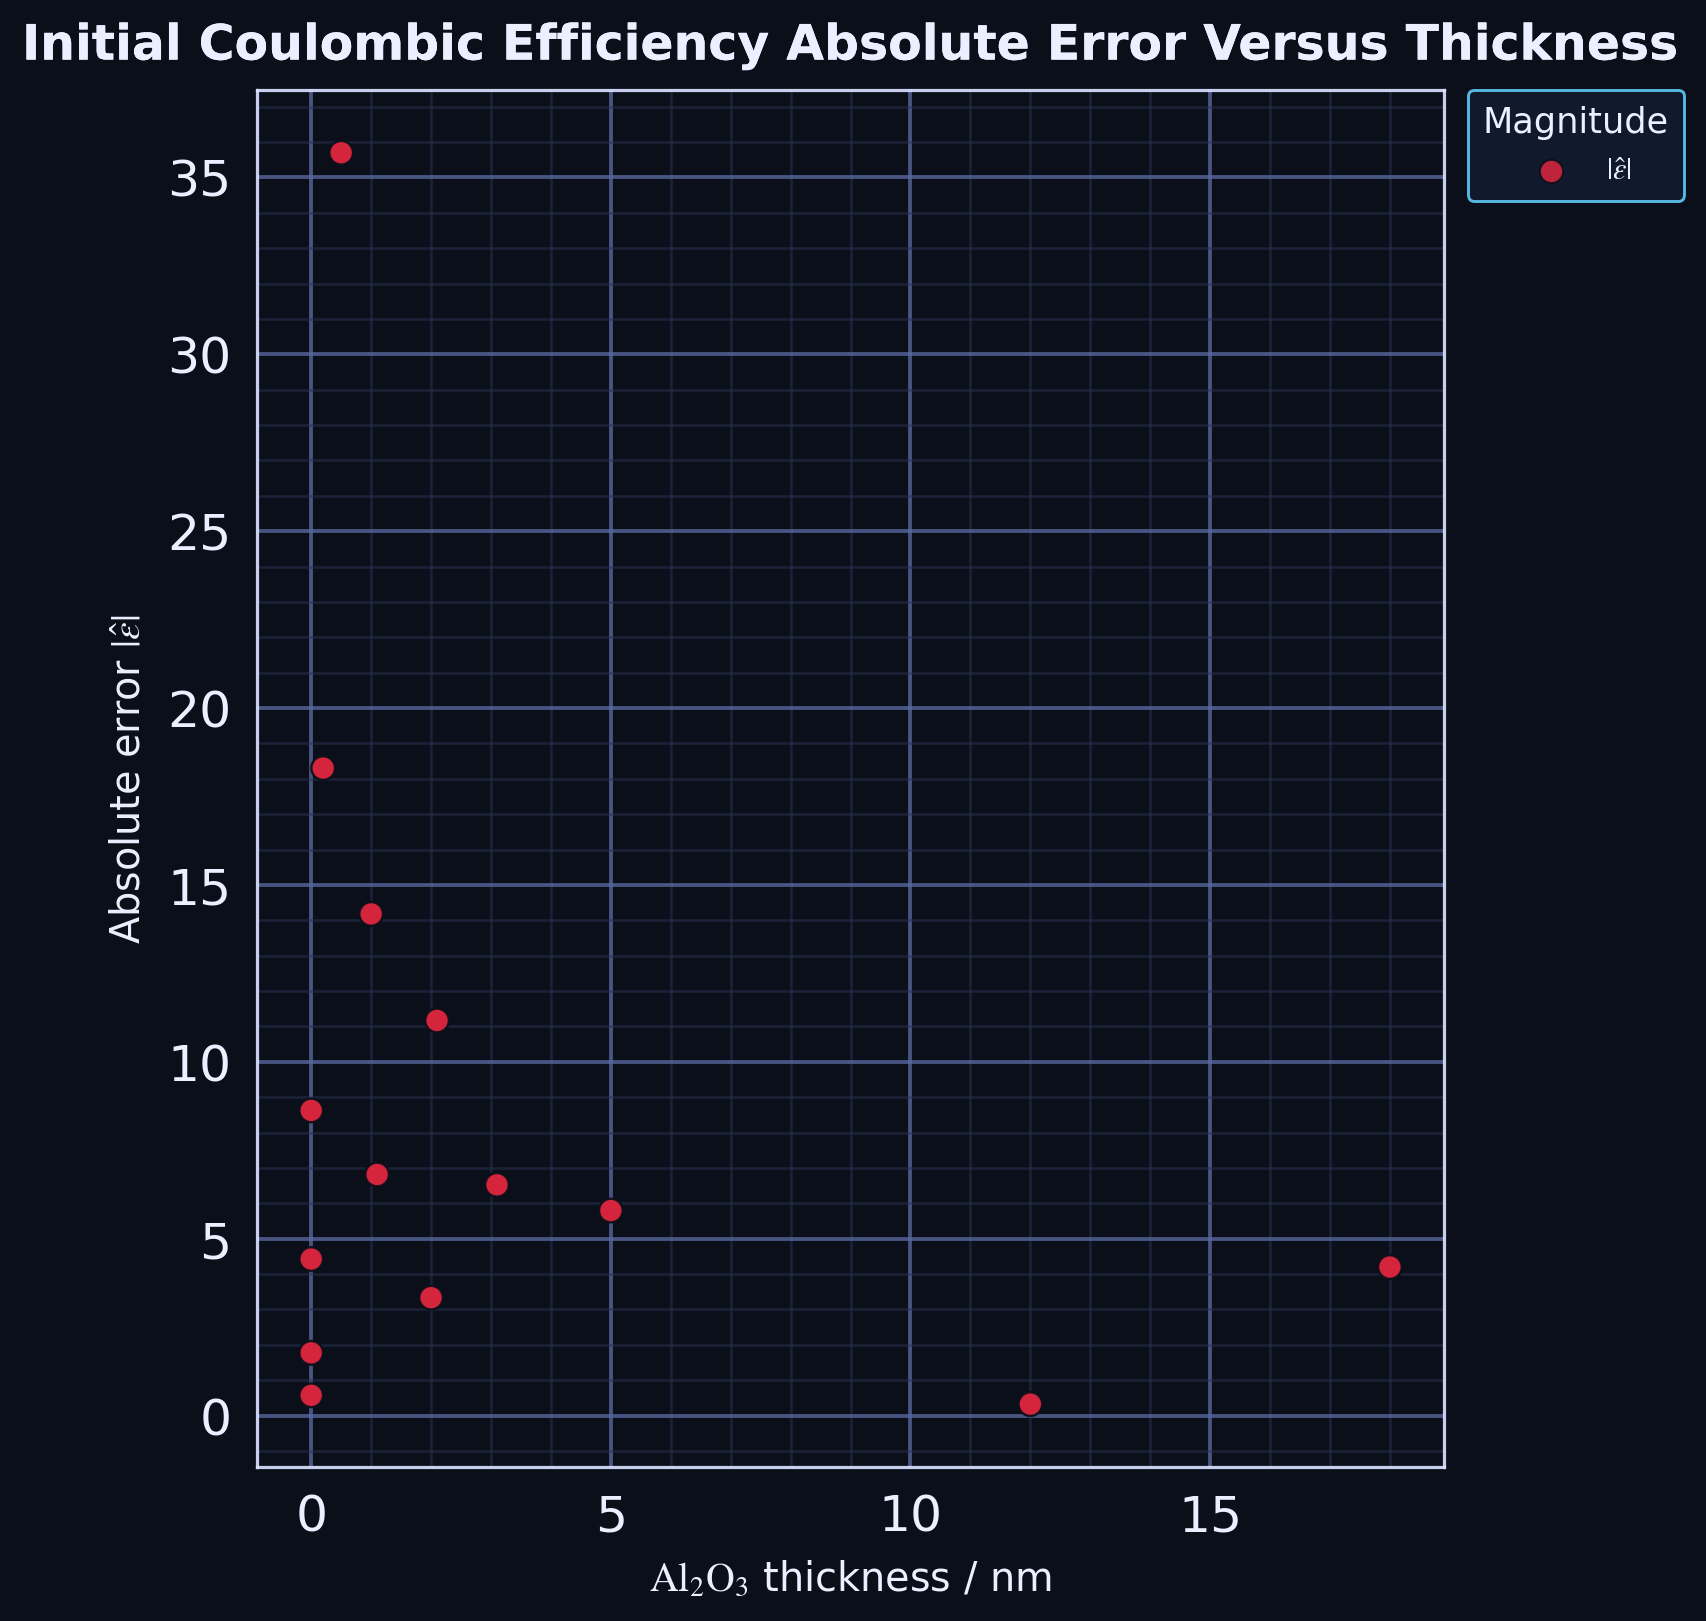

The file beside this chart, header and first rows:
series, thickness_nm, absolute_error
point, 0.0, 0.5739
point, 12.0, 0.3248
point, 18.0, 4.2
point, 0.0, 4.426
point, 1.1, 6.816
point, 2.1, 11.17
point, 3.1, 6.524
point, 0.0, 8.626
point, 0.2, 18.3
point, 0.5, 35.7
point, 1.0, 14.18
point, 2.0, 3.334
point, 0.0, 1.774
point, 5.0, 5.797
